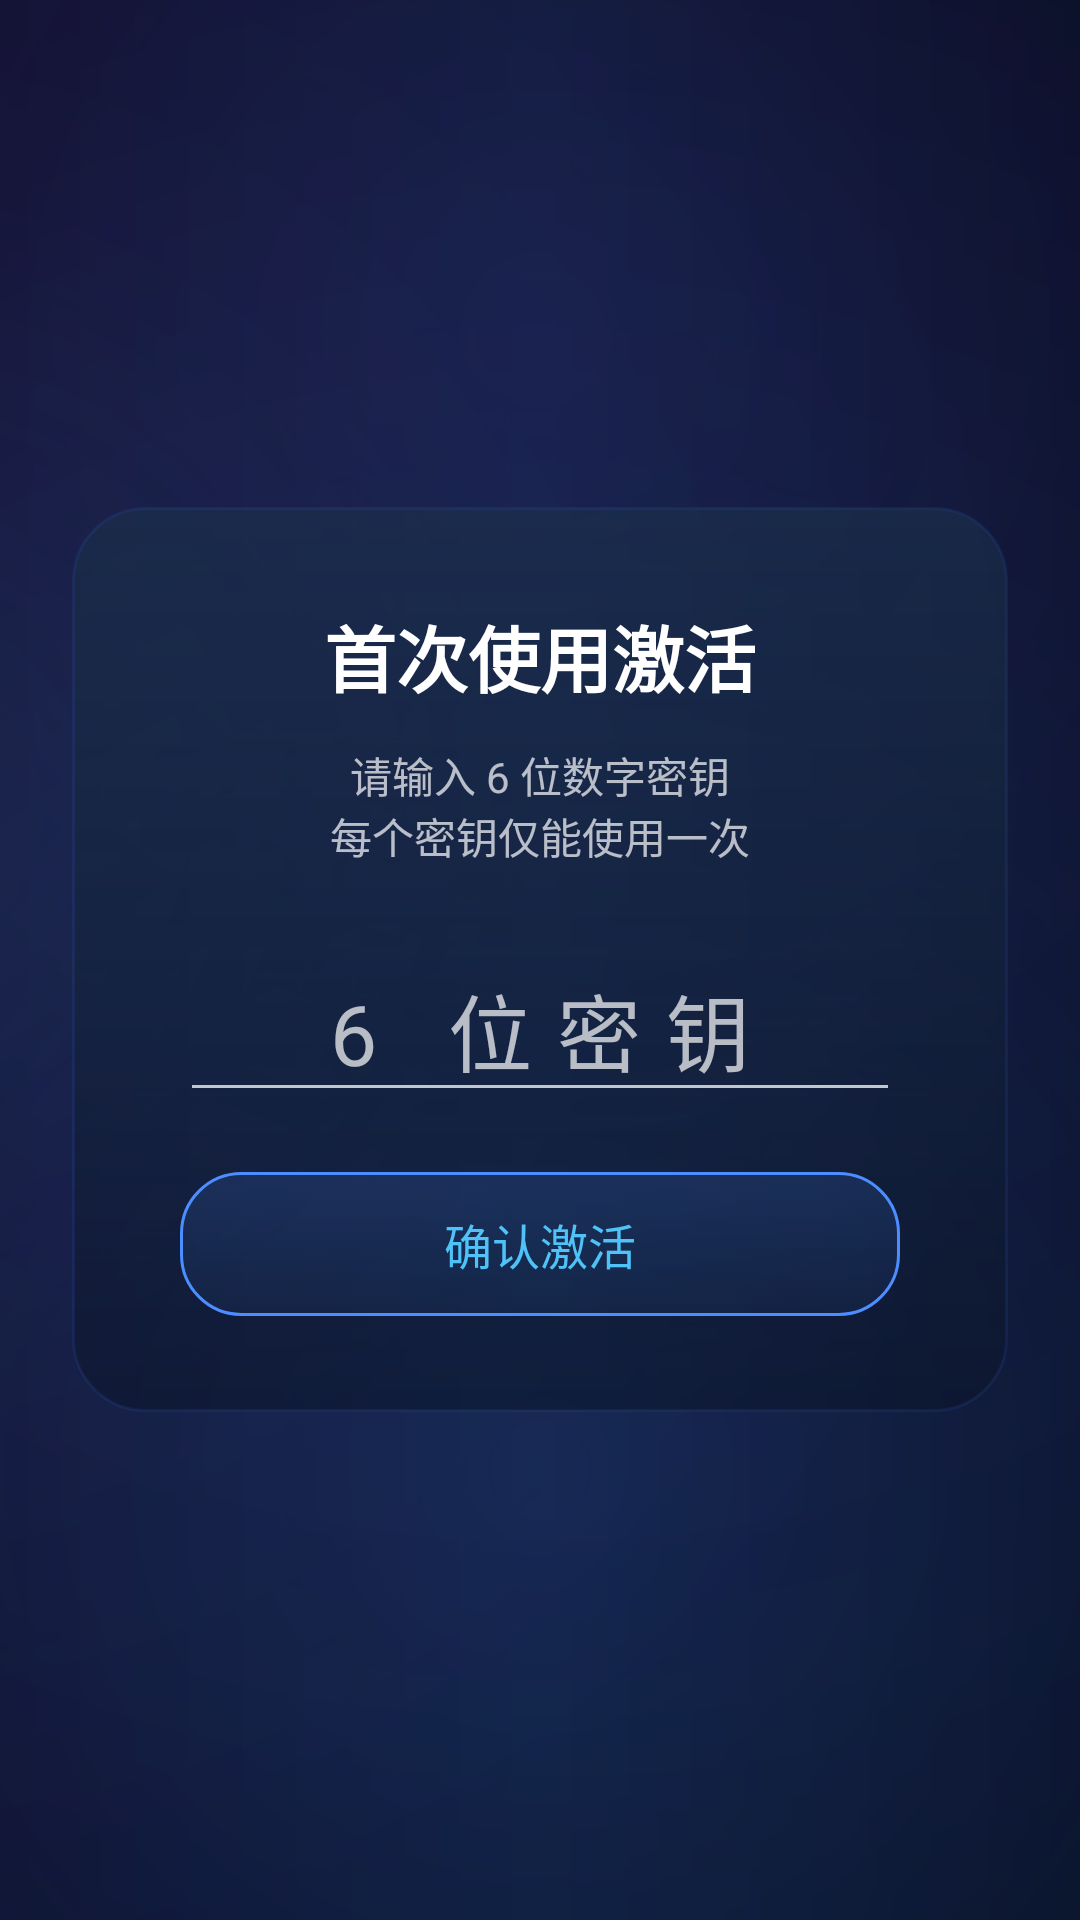

Reconstruct the res/layout file that produces this screen, plus the resources it refers to.
<!-- AndroidManifest.xml: application theme AppTheme -->
<!-- res/layout/activity_activation.xml -->
<?xml version="1.0" encoding="utf-8"?>
<FrameLayout xmlns:android="http://schemas.android.com/apk/res/android"
    android:layout_width="match_parent"
    android:layout_height="match_parent"
    android:background="@drawable/bg_wallpaper">

    <LinearLayout
        android:layout_width="match_parent"
        android:layout_height="wrap_content"
        android:layout_gravity="center"
        android:layout_margin="24dp"
        android:background="@drawable/bg_panel"
        android:gravity="center_horizontal"
        android:orientation="vertical"
        android:padding="32dp">

        <TextView
            android:layout_width="wrap_content"
            android:layout_height="wrap_content"
            android:text="@string/activation_title"
            android:textColor="@android:color/white"
            android:textSize="24sp"
            android:textStyle="bold" />

        <TextView
            android:layout_width="wrap_content"
            android:layout_height="wrap_content"
            android:layout_marginTop="12dp"
            android:gravity="center"
            android:text="@string/activation_hint"
            android:textColor="@color/hint"
            android:textSize="14sp" />

        <EditText
            android:id="@+id/key_input"
            android:layout_width="240dp"
            android:layout_height="wrap_content"
            android:layout_marginTop="24dp"
            android:gravity="center"
            android:hint="@string/activation_input_hint"
            android:imeOptions="actionDone"
            android:inputType="number"
            android:letterSpacing="0.3"
            android:maxLength="6"
            android:textColor="@android:color/white"
            android:textColorHint="@color/hint"
            android:textSize="28sp" />

        <Button
            android:id="@+id/key_confirm"
            android:layout_width="240dp"
            android:layout_height="wrap_content"
            android:layout_marginTop="20dp"
            android:background="@drawable/bg_speed"
            android:text="@string/activation_confirm"
            android:textAllCaps="false"
            android:textColor="@color/accent"
            android:textSize="16sp" />
    </LinearLayout>

</FrameLayout>
<!-- resources referenced by this layout -->
<resources>
  <color name="accent">#4FC3F7</color>
  <color name="hint">#B3FFFFFF</color>
  <!-- drawable bg_panel (drawable) -->
  <?xml version="1.0" encoding="utf-8"?>
  <shape xmlns:android="http://schemas.android.com/apk/res/android" android:shape="rectangle">
      <gradient
          android:angle="270"
          android:startColor="#A61A2E4A"
          android:endColor="#80081224"
          android:type="linear" />
      <corners android:radius="24dp" />
      <stroke
          android:width="1dp"
          android:color="#1A3D7BFF" />
  </shape>
  <!-- drawable bg_speed (drawable) -->
  <?xml version="1.0" encoding="utf-8"?>
  <selector xmlns:android="http://schemas.android.com/apk/res/android">
      <item android:state_focused="true">
          <shape>
              <gradient
                  android:angle="270"
                  android:startColor="#FFFFD166"
                  android:endColor="#FFE0A030"
                  android:type="linear" />
              <corners android:radius="20dp" />
              <stroke
                  android:width="2dp"
                  android:color="#FFFFFFFF" />
          </shape>
      </item>
      <item>
          <shape>
              <gradient
                  android:angle="270"
                  android:startColor="#264C8DFF"
                  android:endColor="#162E66B2"
                  android:type="linear" />
              <corners android:radius="20dp" />
              <stroke
                  android:width="1dp"
                  android:color="#4C8DFF" />
          </shape>
      </item>
  </selector>
  <string name="activation_confirm">确认激活</string>
  <string name="activation_hint">请输入 6 位数字密钥\n每个密钥仅能使用一次</string>
  <string name="activation_input_hint">6 位密钥</string>
  <string name="activation_title">首次使用激活</string>
  <style name="AppTheme" parent="@android:style/Theme.DeviceDefault.NoActionBar">
          <item name="android:windowBackground">@color/surface_background</item>
          <item name="android:colorAccent">@color/brand_primary</item>
          <item name="android:colorPrimary">@color/brand_primary</item>
          <item name="android:windowActionModeOverlay">true</item>
          <item name="android:windowNoTitle">true</item>
          <item name="android:statusBarColor">@android:color/transparent</item>
          <item name="android:navigationBarColor">@android:color/transparent</item>
          <item name="android:windowTranslucentStatus">true</item>
          <item name="android:windowTranslucentNavigation">true</item>
          <item name="android:windowContentOverlay">@null</item>
      </style>
  <color name="surface_background">#060D1A</color>
  <color name="brand_primary">#3D7BFF</color>
</resources>
